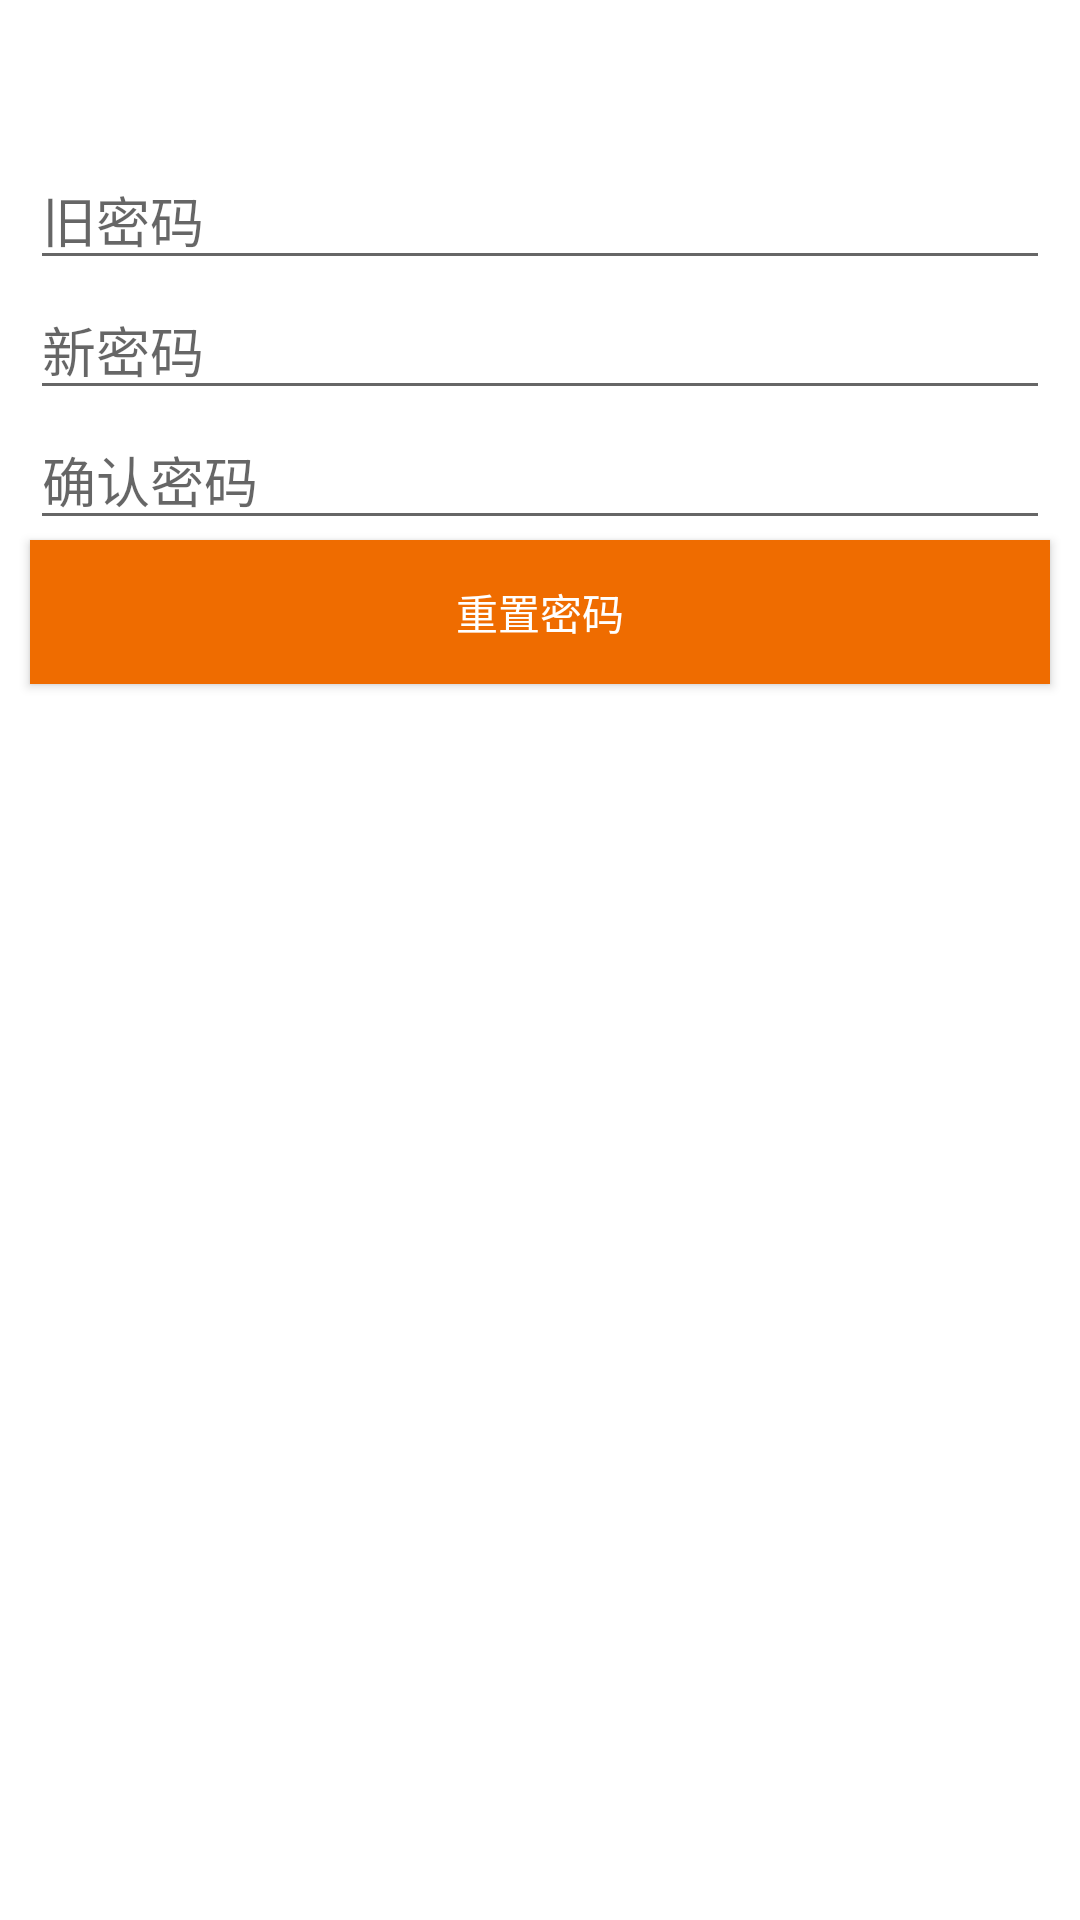

Write the Android layout XML for this screen, with the resource values it uses.
<!-- AndroidManifest.xml: application theme AppTheme -->
<!-- res/layout/activity_psw_find.xml -->
<?xml version="1.0" encoding="utf-8"?>
<RelativeLayout xmlns:android="http://schemas.android.com/apk/res/android"
    android:layout_width="match_parent" android:layout_height="match_parent">
<include
    layout="@layout/titlebar"
    >
</include>
    <EditText
        android:id="@+id/old_psw"
        android:layout_below="@+id/title_bar"
        android:hint="旧密码"
        android:layout_marginLeft="10dp"
        android:layout_marginRight="10dp"
        android:textColor="@color/black"
        android:password="true"
        android:layout_width="match_parent"
        android:layout_height="wrap_content" />
<EditText
    android:id="@+id/new_psw"
    android:layout_below="@+id/old_psw"
    android:hint="新密码"
    android:layout_marginLeft="10dp"
    android:layout_marginRight="10dp"
    android:textColor="@color/black"
    android:password="true"
    android:layout_width="match_parent"
    android:layout_height="wrap_content" />
<EditText
    android:layout_width="match_parent"
    android:layout_height="wrap_content"
    android:id="@+id/new_psw2"
    android:hint="确认密码"
    android:password="true"
    android:textColor="@color/black"
    android:layout_marginLeft="10dp"
    android:layout_marginRight="10dp"
    android:layout_below="@+id/new_psw"
    />
<Button
    android:id="@+id/reset_psw"
    android:text="重置密码"
    android:layout_marginLeft="10dp"
    android:layout_marginRight="10dp"
    android:background="@color/theme_color"
    android:layout_below="@+id/new_psw2"
    android:layout_width="match_parent"
    android:layout_height="wrap_content" />
</RelativeLayout>
<!-- res/layout/titlebar.xml (included above) -->
<?xml version="1.0" encoding="utf-8"?>

<RelativeLayout xmlns:android="http://schemas.android.com/apk/res/android"
    android:layout_width="match_parent"
    android:layout_height="wrap_content"
    android:id="@+id/title_bar"  >

    <ImageButton
        android:id="@+id/titlebar_left_button"
        android:layout_width="30dp"
        android:layout_height="30dp"
        android:layout_alignParentLeft="true"
        android:layout_centerVertical="true"
        android:layout_marginLeft="5dip"
        android:background="@drawable/arrow"
        android:visibility="visible" />

    <TextView
        android:id="@+id/titlebar_title"
        android:layout_width="match_parent"
        android:layout_height="50dp"
        android:layout_centerHorizontal="true"
        android:layout_centerVertical="true"
        android:gravity="center"
        android:textColor="@color/white"
        android:textSize="16sp"
        android:textStyle="bold" />

    <ImageButton
        android:id="@+id/titlebar_right_button"
        android:layout_width="30dp"
        android:layout_height="30dp"
        android:layout_alignParentRight="true"
        android:layout_centerVertical="true"
        android:layout_marginRight="5dip"
        android:background="@drawable/write_normal"
        android:visibility="gone" />

</RelativeLayout>
<!-- resources referenced by this layout -->
<resources>
  <color name="black">#000000</color>
  <color name="theme_color">#EF6C00</color>
  <color name="white">#FFFFFF</color>
  <style name="AppTheme" parent="@style/AppBaseTheme" />
  <style name="AppBaseTheme" parent="Theme.AppCompat.Light.NoActionBar">
  
          
          <item name="colorPrimary">@color/white</item>
          
          
  
          
          <item name="android:windowBackground">@android:color/white</item>
          
          <item name="searchViewStyle">@style/MySearchViewStyle</item>
          <item name="android:textColorPrimary">@color/white</item>
      </style>
  <style name="MySearchViewStyle" parent="Widget.AppCompat.SearchView">
  
  
  
          
  
      </style>
</resources>
